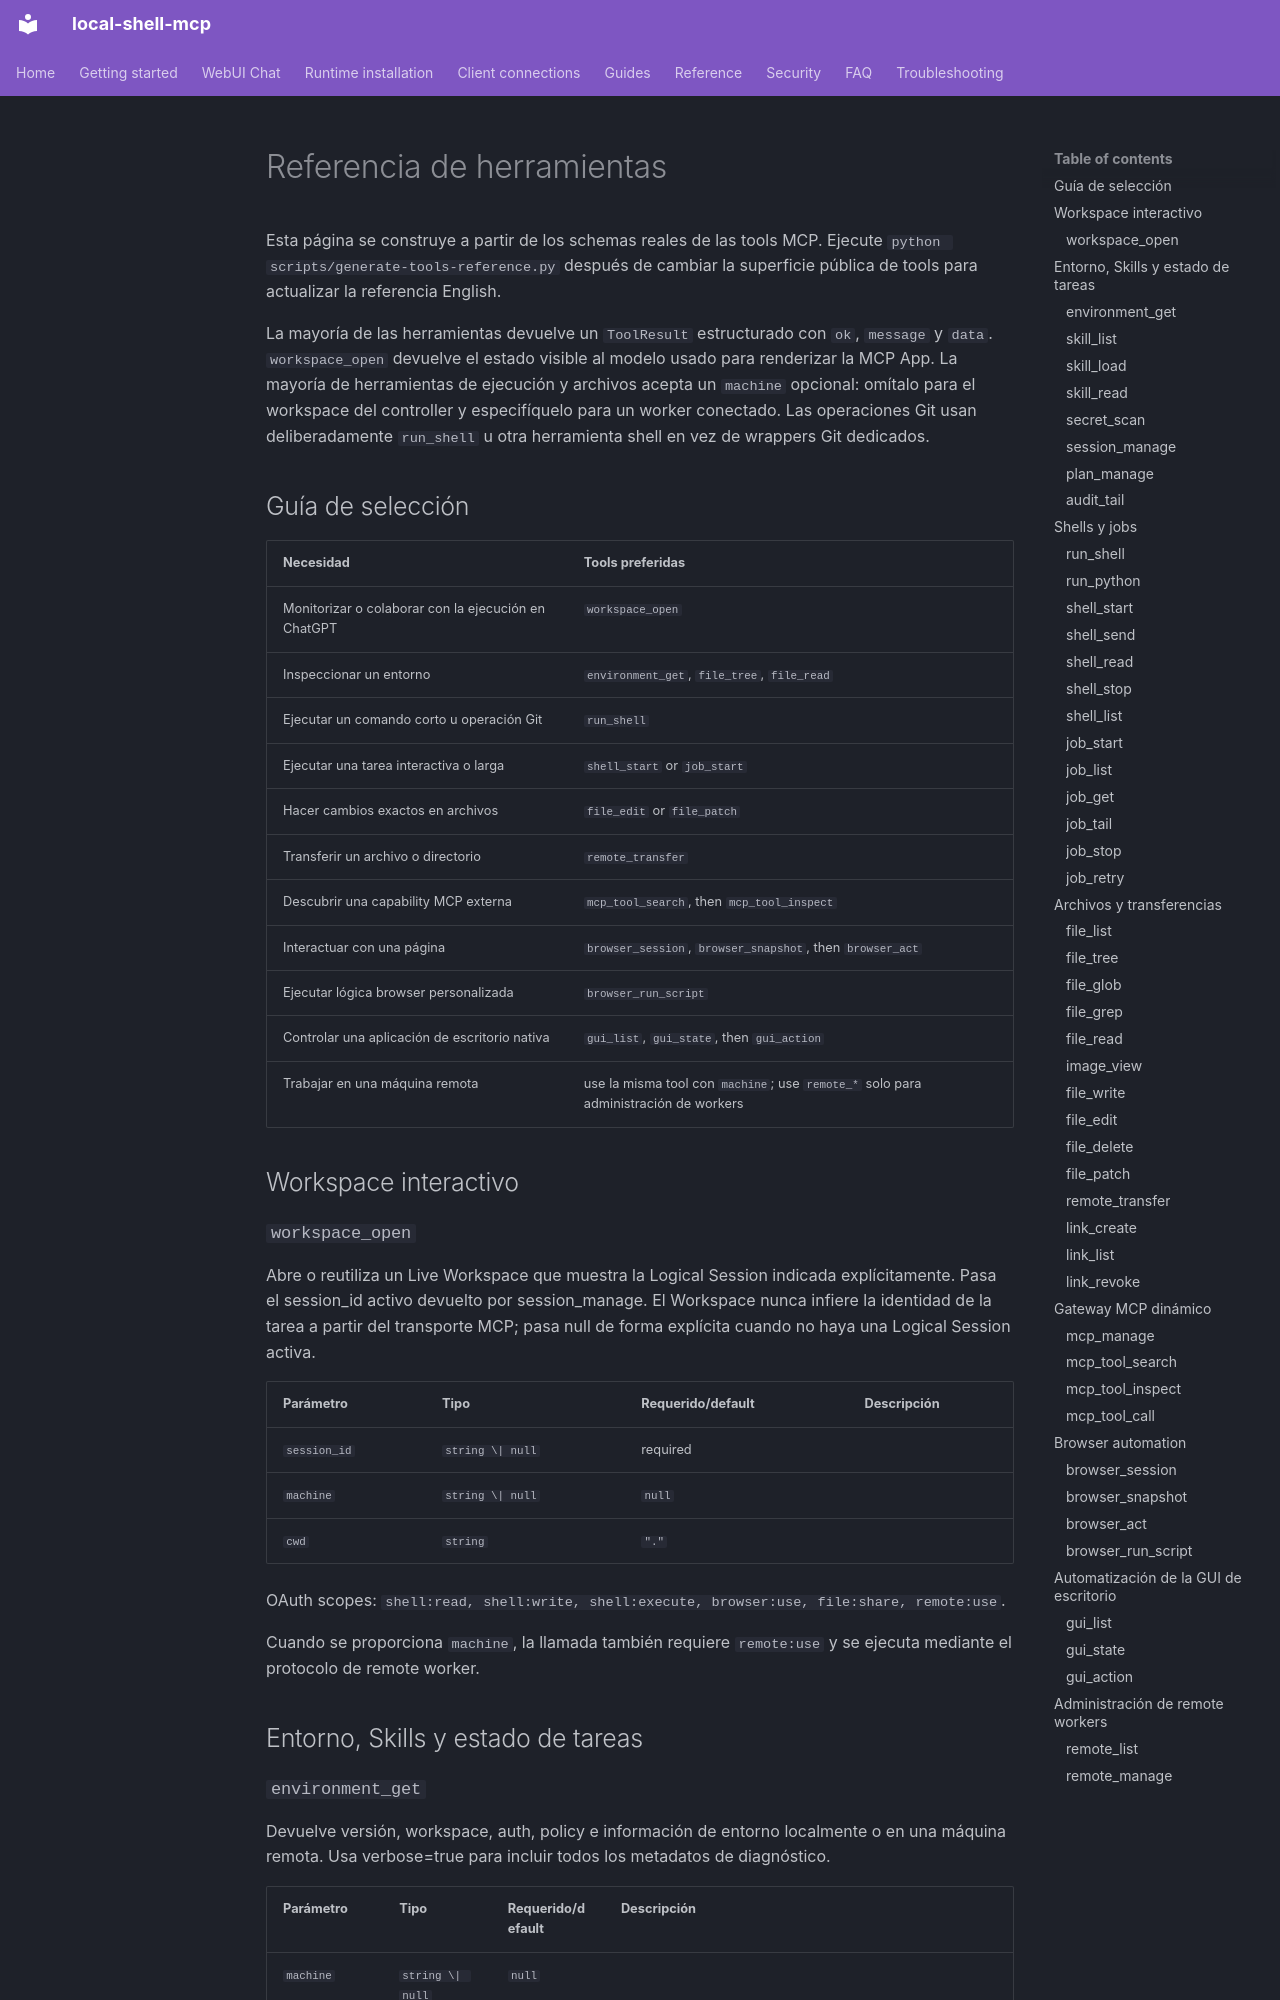

repository: fwerkor/local-shell-mcp · page: reference/tools.es/index.html · generator: mkdocs

<!-- i18n-source-sha256: 0a001346d6c822445b8f5642ac02baa410a5550892c4a3954171187432918f1b -->
# Referencia de herramientas

Esta página se construye a partir de los schemas reales de las tools MCP. Ejecute `python scripts/generate-tools-reference.py` después de cambiar la superficie pública de tools para actualizar la referencia English.

La mayoría de las herramientas devuelve un `ToolResult` estructurado con `ok`, `message` y `data`. `workspace_open` devuelve el estado visible al modelo usado para renderizar la MCP App. La mayoría de herramientas de ejecución y archivos acepta un `machine` opcional: omítalo para el workspace del controller y especifíquelo para un worker conectado. Las operaciones Git usan deliberadamente `run_shell` u otra herramienta shell en vez de wrappers Git dedicados.

## Guía de selección

| Necesidad | Tools preferidas |
|---|---|
| Monitorizar o colaborar con la ejecución en ChatGPT | `workspace_open` |
| Inspeccionar un entorno | `environment_get`, `file_tree`, `file_read` |
| Ejecutar un comando corto u operación Git | `run_shell` |
| Ejecutar una tarea interactiva o larga | `shell_start` or `job_start` |
| Hacer cambios exactos en archivos | `file_edit` or `file_patch` |
| Transferir un archivo o directorio | `remote_transfer` |
| Descubrir una capability MCP externa | `mcp_tool_search`, then `mcp_tool_inspect` |
| Interactuar con una página | `browser_session`, `browser_snapshot`, then `browser_act` |
| Ejecutar lógica browser personalizada | `browser_run_script` |
| Controlar una aplicación de escritorio nativa | `gui_list`, `gui_state`, then `gui_action` |
| Trabajar en una máquina remota | use la misma tool con `machine`; use `remote_*` solo para administración de workers |

## Workspace interactivo

### `workspace_open`

Abre o reutiliza un Live Workspace que muestra la Logical Session indicada explícitamente. Pasa el session_id activo devuelto por session_manage. El Workspace nunca infiere la identidad de la tarea a partir del transporte MCP; pasa null de forma explícita cuando no haya una Logical Session activa.

| Parámetro | Tipo | Requerido/default | Descripción |
|---|---|---|---|
| `session_id` | `string \| null` | required |  |
| `machine` | `string \| null` | `null` |  |
| `cwd` | `string` | `"."` |  |

OAuth scopes: `shell:read, shell:write, shell:execute, browser:use, file:share, remote:use`.

Cuando se proporciona `machine`, la llamada también requiere `remote:use` y se ejecuta mediante el protocolo de remote worker.

## Entorno, Skills y estado de tareas
